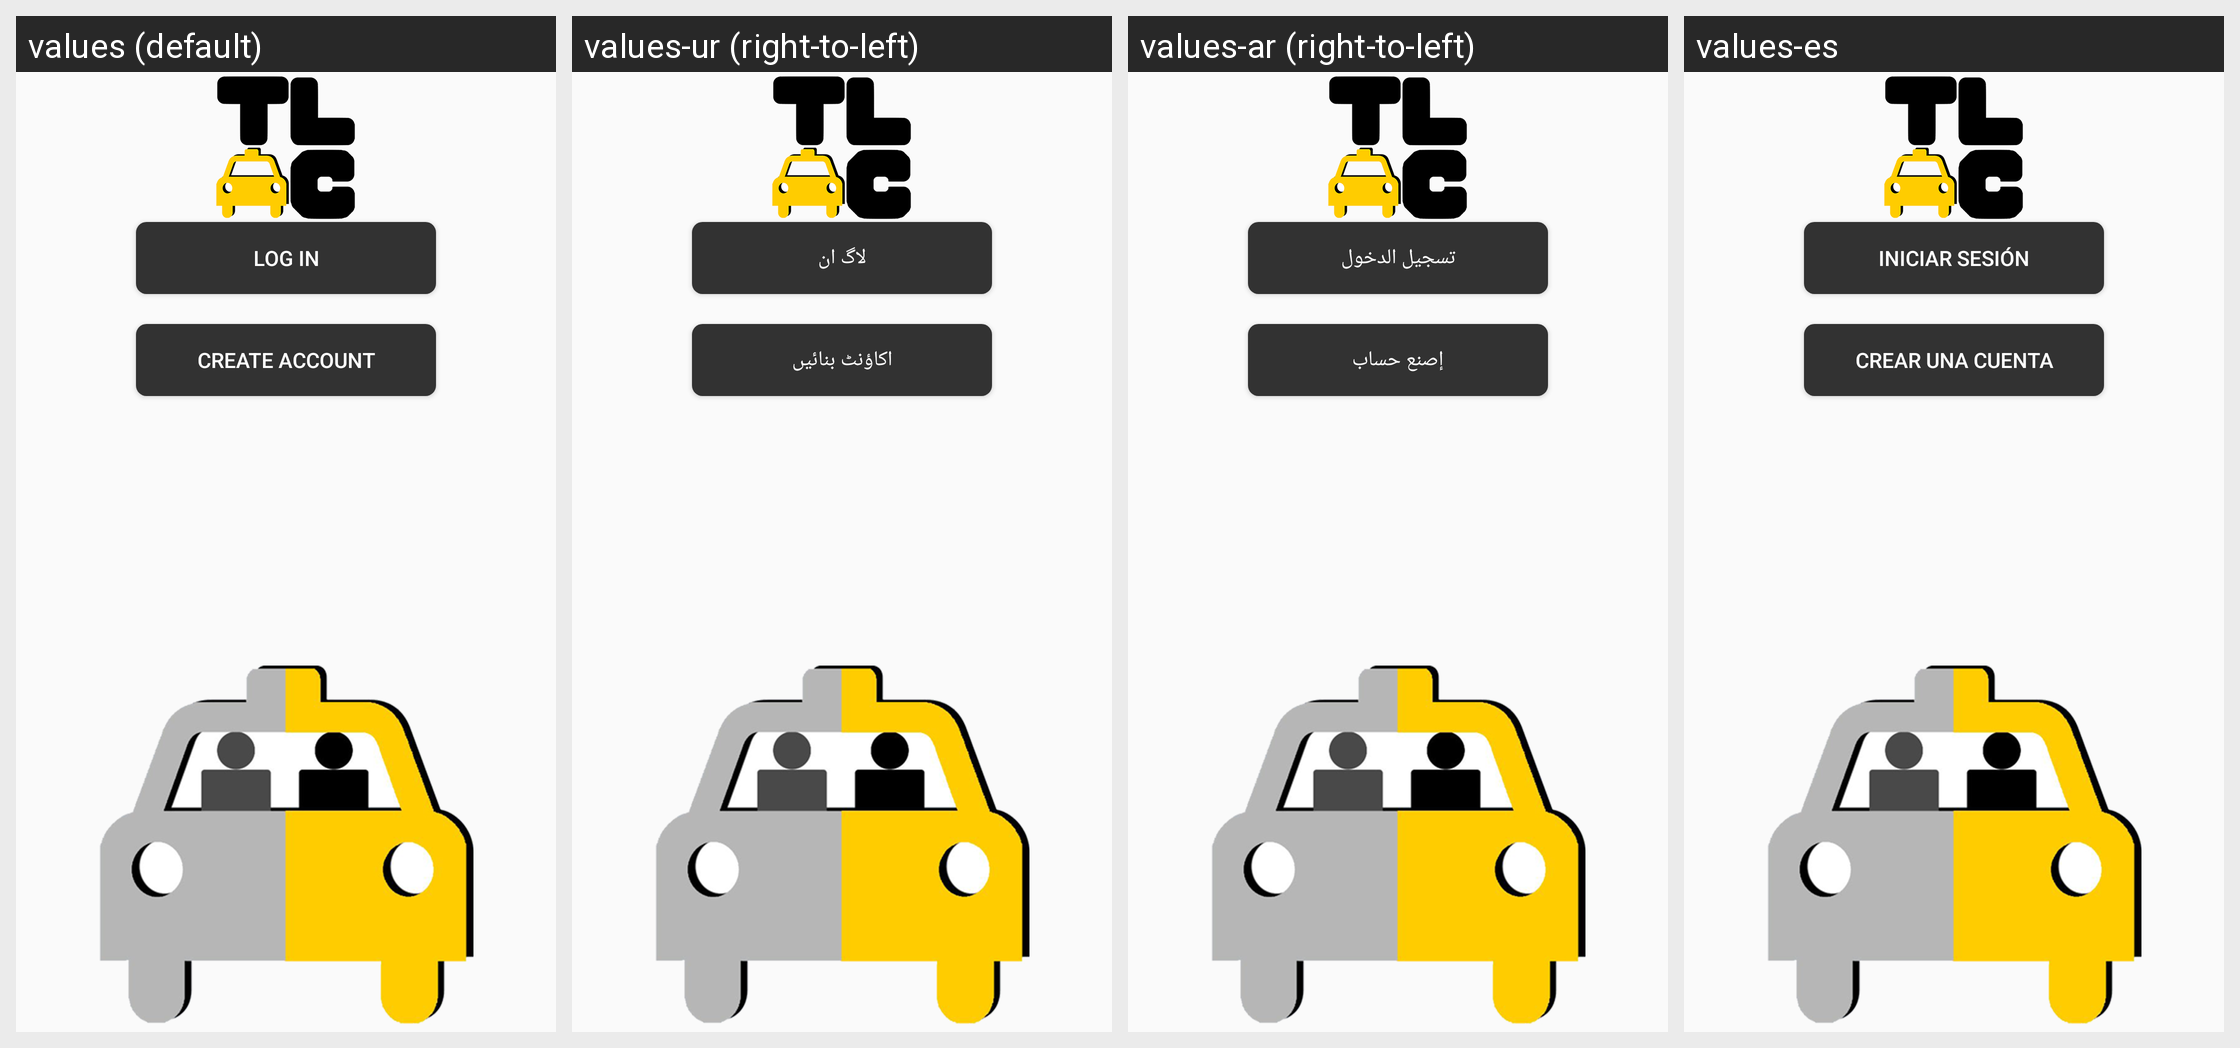

Strings drawn on this Android screen and how each of the app's shown locales translates them:
Android screen res/layout/content_create_account.xml rendered under 4 locales, left to right: values (default), values-ur (right-to-left), values-ar (right-to-left), values-es. Device: Nexus 5 (rendered at 1080×1920; each locale shown at half size, 540×960, under a caption strip naming it); theme AppTheme.
Strings drawn on this screen, with the default value and each locale's value (text and hints the layout hard-codes, and strings that could not be matched under every locale, appear in the picture but are not listed):

loginbtn
  values: Log In
  values-ur: لاگ ان
  values-ar: تسجيل الدخول
  values-es: Iniciar sesión

createaccountbtn
  values: Create Account
  values-ur: اکاؤنٹ بنائیں
  values-ar: إصنع حساب
  values-es: Crear una cuenta
